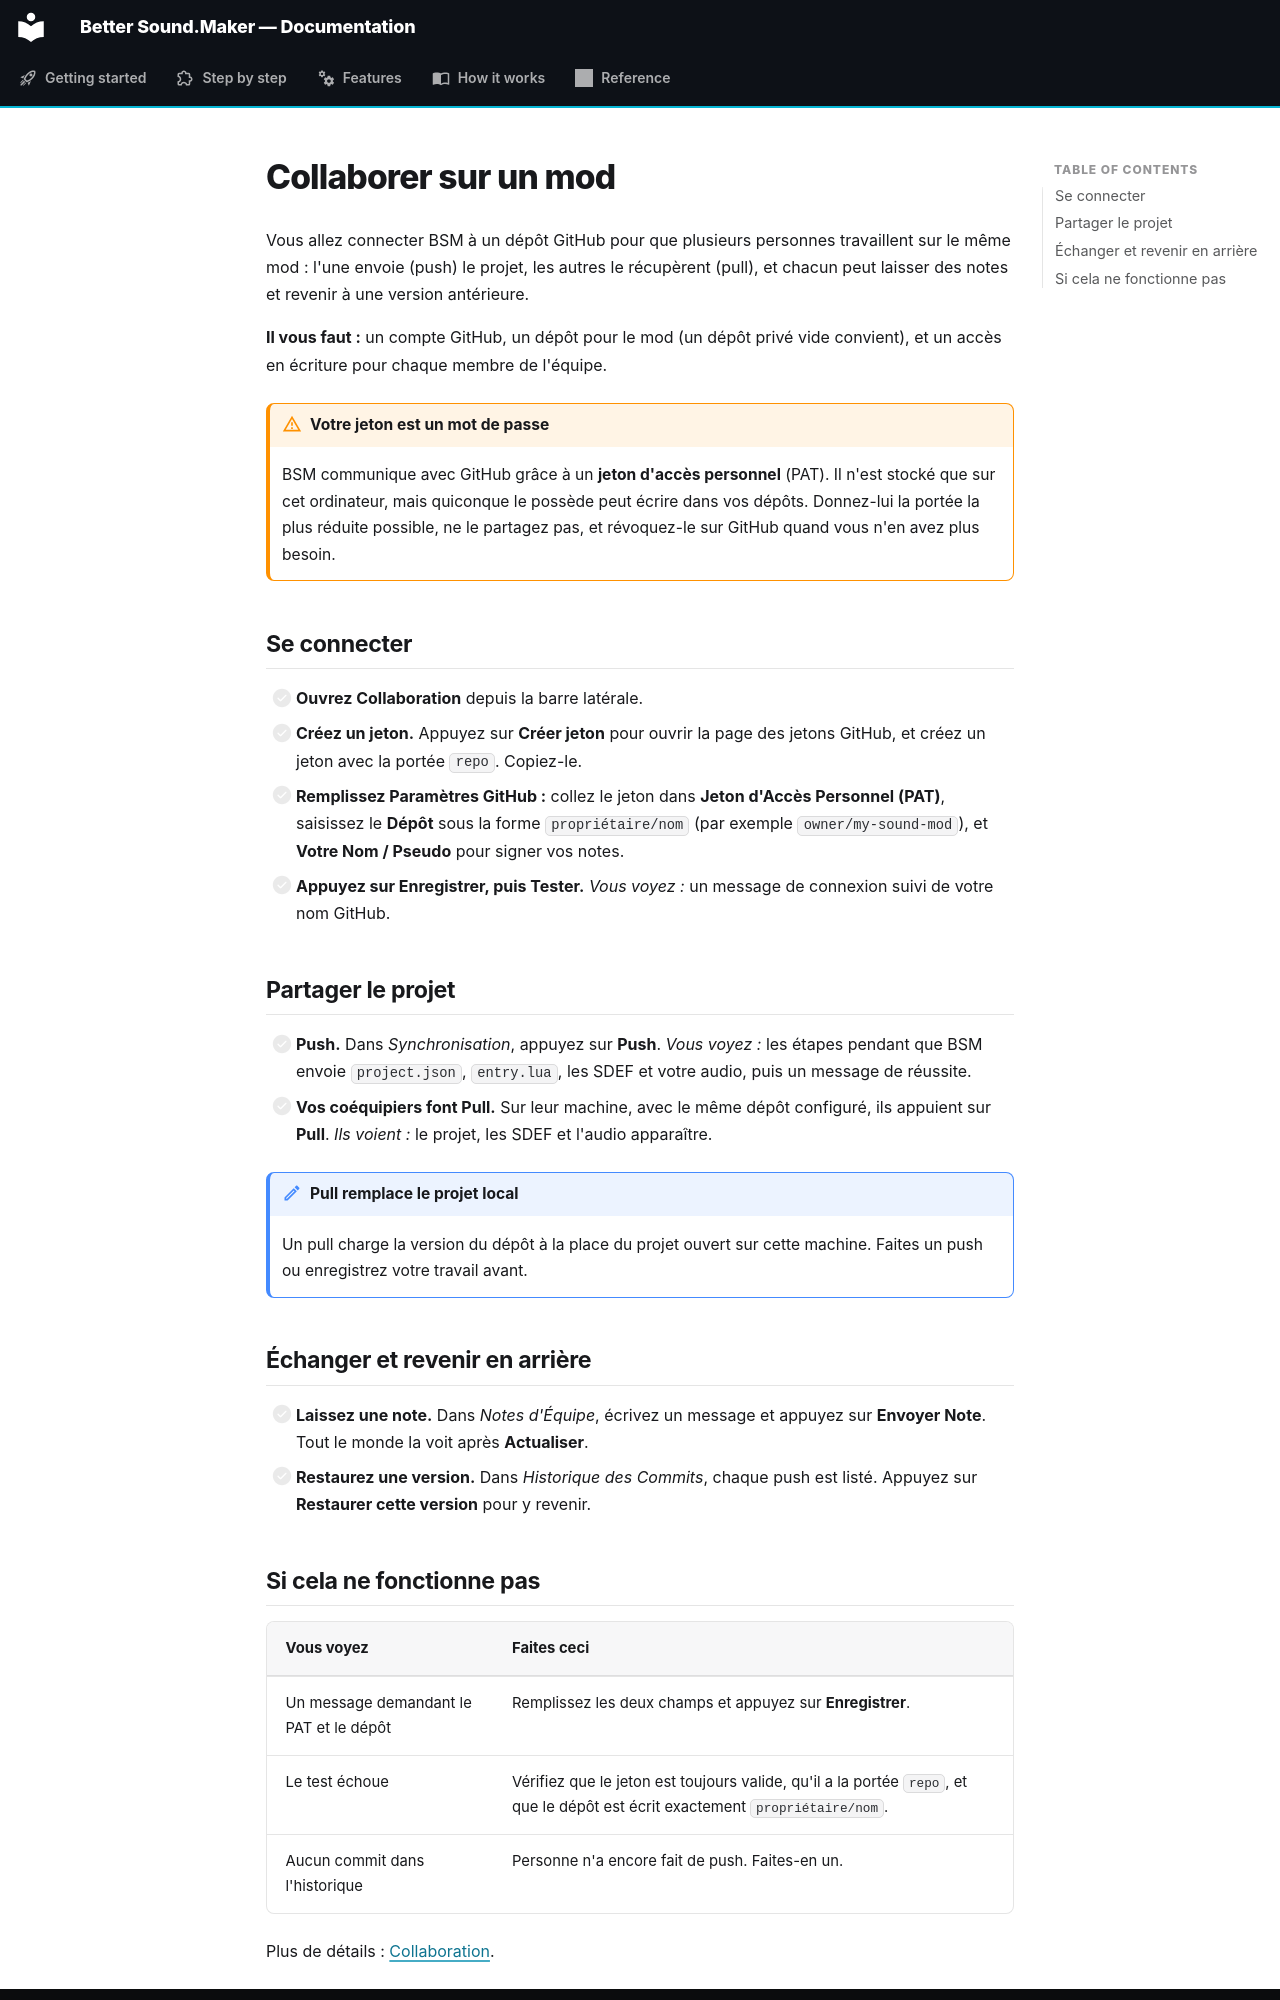

repository: FreeProject089/Better-Sound.Maker · page: guide/collaborate.fr/index.html · generator: mkdocs

# Collaborer sur un mod

Vous allez connecter BSM à un dépôt GitHub pour que plusieurs personnes travaillent sur le même
mod : l'une envoie (push) le projet, les autres le récupèrent (pull), et chacun peut laisser des
notes et revenir à une version antérieure.

**Il vous faut :** un compte GitHub, un dépôt pour le mod (un dépôt privé vide convient), et un
accès en écriture pour chaque membre de l'équipe.

!!! warning "Votre jeton est un mot de passe"

    BSM communique avec GitHub grâce à un **jeton d'accès personnel** (PAT). Il n'est stocké que
    sur cet ordinateur, mais quiconque le possède peut écrire dans vos dépôts. Donnez-lui la
    portée la plus réduite possible, ne le partagez pas, et révoquez-le sur GitHub quand vous n'en
    avez plus besoin.

## Se connecter

- [ ] **Ouvrez Collaboration** depuis la barre latérale.
- [ ] **Créez un jeton.** Appuyez sur **Créer jeton** pour ouvrir la page des jetons GitHub, et créez un jeton avec la portée `repo`. Copiez-le.
- [ ] **Remplissez Paramètres GitHub :** collez le jeton dans **Jeton d'Accès Personnel (PAT)**, saisissez le **Dépôt** sous la forme `propriétaire/nom` (par exemple `owner/my-sound-mod`), et **Votre Nom / Pseudo** pour signer vos notes.
- [ ] **Appuyez sur Enregistrer, puis Tester.** *Vous voyez :* un message de connexion suivi de votre nom GitHub.

## Partager le projet

- [ ] **Push.** Dans *Synchronisation*, appuyez sur **Push**. *Vous voyez :* les étapes pendant que BSM envoie `project.json`, `entry.lua`, les SDEF et votre audio, puis un message de réussite.
- [ ] **Vos coéquipiers font Pull.** Sur leur machine, avec le même dépôt configuré, ils appuient sur **Pull**. *Ils voient :* le projet, les SDEF et l'audio apparaître.

!!! note "Pull remplace le projet local"

    Un pull charge la version du dépôt à la place du projet ouvert sur cette machine. Faites un
    push ou enregistrez votre travail avant.

## Échanger et revenir en arrière

- [ ] **Laissez une note.** Dans *Notes d'Équipe*, écrivez un message et appuyez sur **Envoyer Note**. Tout le monde la voit après **Actualiser**.
- [ ] **Restaurez une version.** Dans *Historique des Commits*, chaque push est listé. Appuyez sur **Restaurer cette version** pour y revenir.
